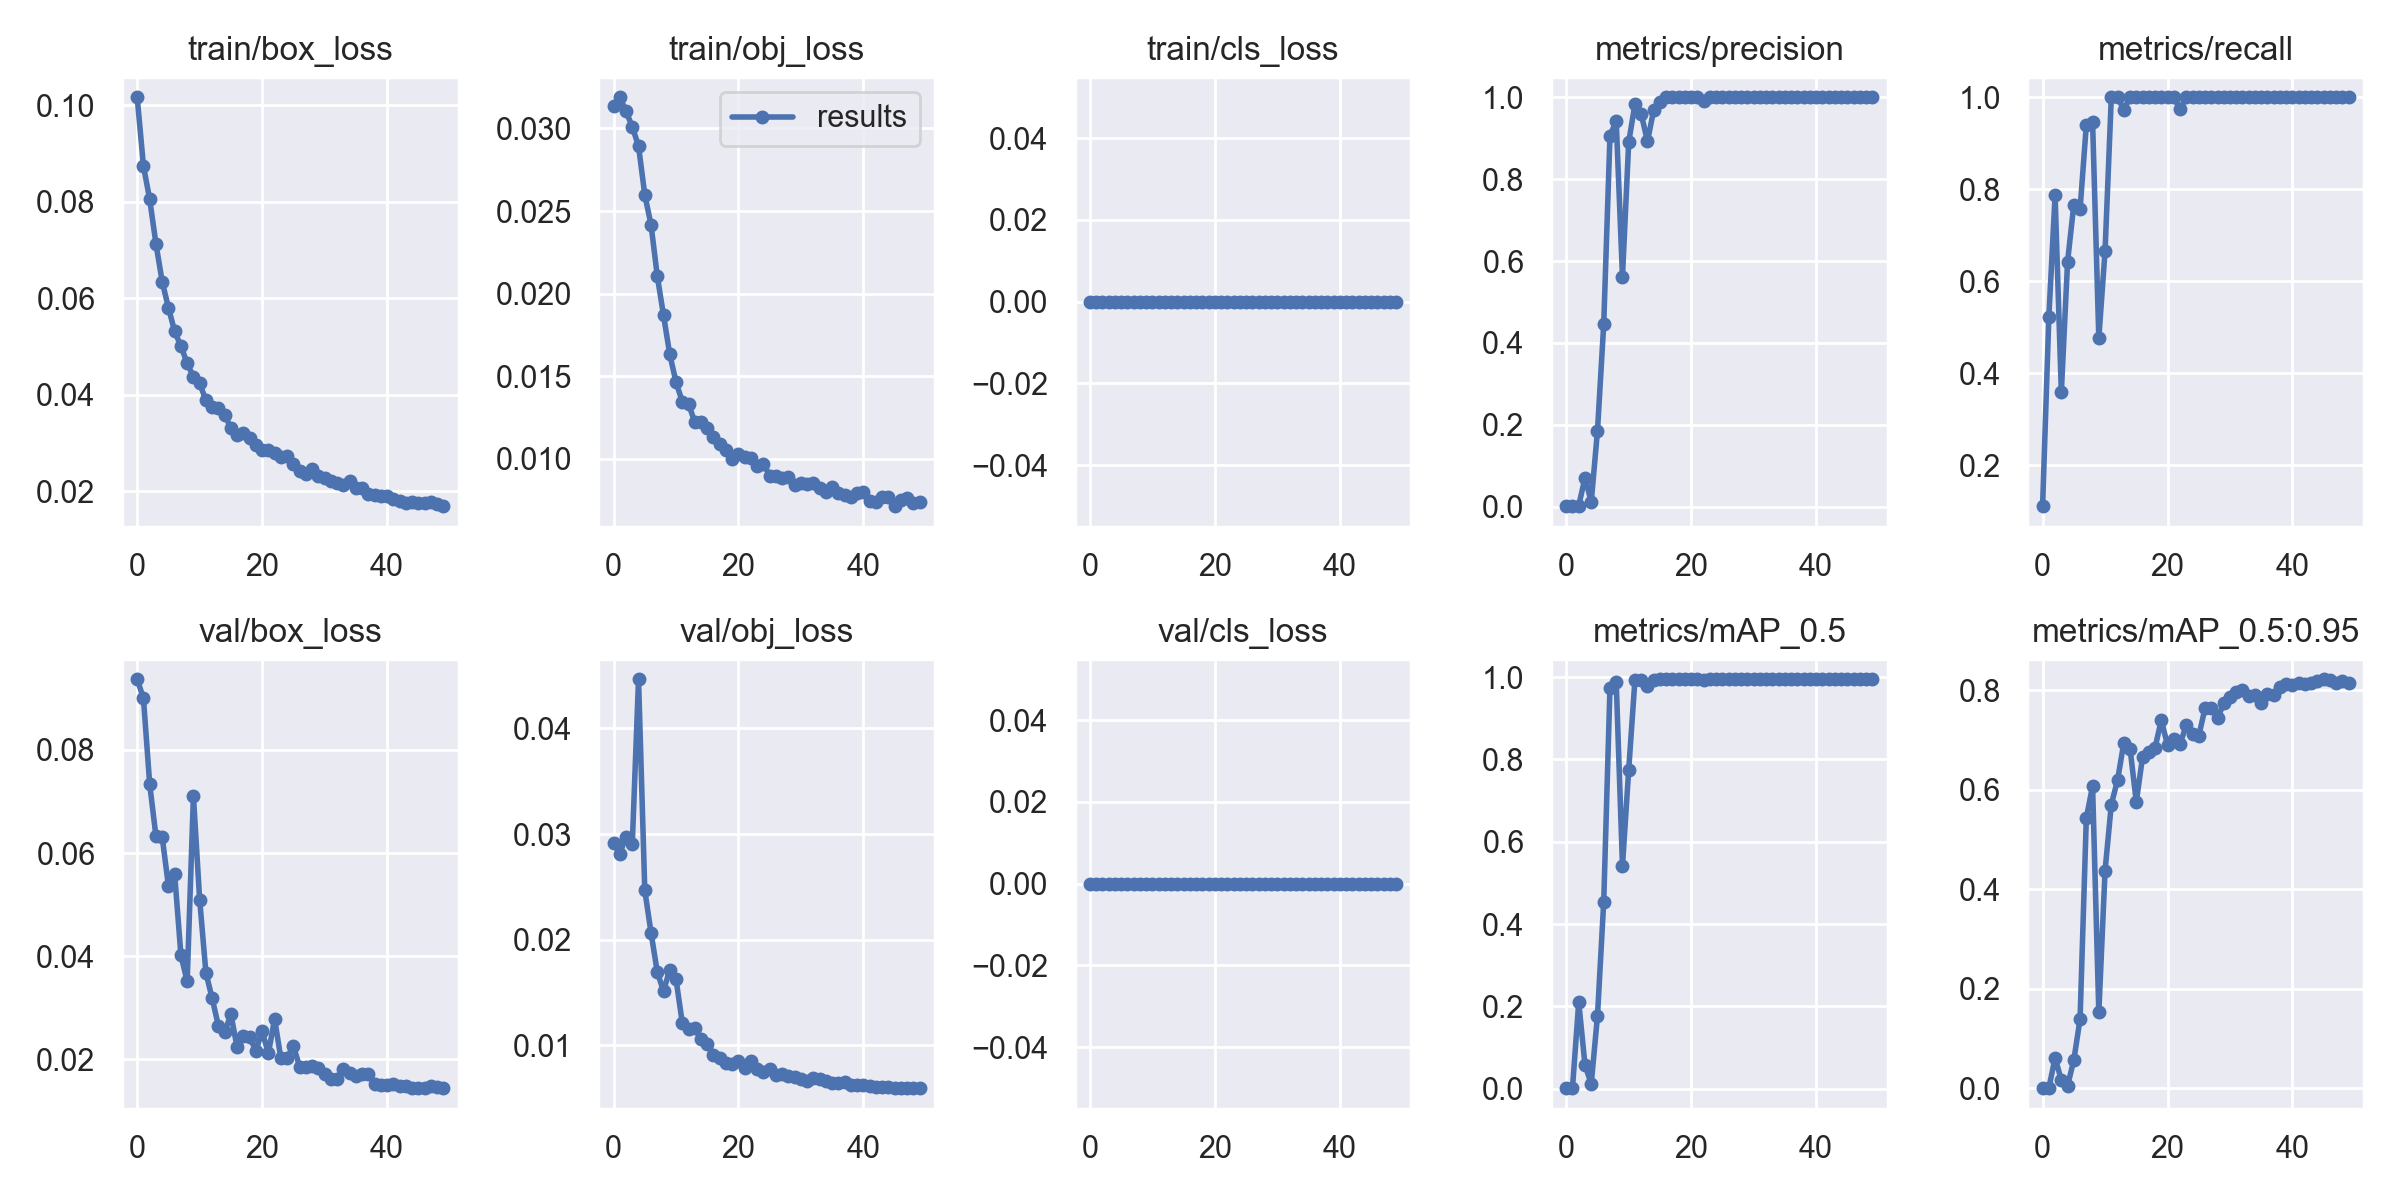

Data behind this chart, as committed beside it:
epoch, train/box_loss, train/obj_loss, train/cls_loss, metrics/precision, metrics/recall, metrics/mAP_0.5, metrics/mAP_0.5:0.95, val/box_loss, val/obj_loss, val/cls_loss, x/lr0, x/lr1, x/lr2
0, 0.1017, 0.03138, 0, 0.001517, 0.1107, 0.0009648, 0.0002247, 0.09368, 0.02911, 0, 0.07079, 0.003246, 0.003246
1, 0.08744, 0.03189, 0, 0.001739, 0.5218, 0.001923, 0.0004035, 0.08998, 0.02814, 0, 0.04066, 0.006449, 0.006449
2, 0.08055, 0.03104, 0, 0.002623, 0.7869, 0.2099, 0.06108, 0.07335, 0.02976, 0, 0.0104, 0.00952, 0.00952
3, 0.07135, 0.0301, 0, 0.07103, 0.3586, 0.05736, 0.01645, 0.06327, 0.02907, 0, 0.009406, 0.009406, 0.009406
4, 0.06347, 0.02894, 0, 0.01226, 0.6426, 0.01145, 0.005039, 0.06311, 0.04465, 0, 0.009406, 0.009406, 0.009406
5, 0.05809, 0.02598, 0, 0.1853, 0.7668, 0.1766, 0.0568, 0.05361, 0.02468, 0, 0.009208, 0.009208, 0.009208
6, 0.05314, 0.02418, 0, 0.4462, 0.7567, 0.4543, 0.1391, 0.05588, 0.02066, 0, 0.00901, 0.00901, 0.00901
7, 0.0501, 0.02107, 0, 0.9062, 0.9396, 0.9741, 0.5429, 0.04016, 0.01694, 0, 0.008812, 0.008812, 0.008812
8, 0.04656, 0.01868, 0, 0.9416, 0.9472, 0.9886, 0.6073, 0.03517, 0.01512, 0, 0.008614, 0.008614, 0.008614
9, 0.04371, 0.01632, 0, 0.5623, 0.4765, 0.5413, 0.1523, 0.07105, 0.01717, 0, 0.008416, 0.008416, 0.008416
10, 0.0424, 0.01464, 0, 0.8901, 0.6661, 0.7753, 0.4374, 0.05096, 0.01625, 0, 0.008218, 0.008218, 0.008218
11, 0.03887, 0.01345, 0, 0.9834, 1, 0.9943, 0.5702, 0.03679, 0.01215, 0, 0.00802, 0.00802, 0.00802
12, 0.03756, 0.01331, 0, 0.9593, 1, 0.9934, 0.6193, 0.03183, 0.0115, 0, 0.007822, 0.007822, 0.007822
13, 0.03736, 0.01223, 0, 0.8923, 0.9733, 0.9782, 0.694, 0.0265, 0.01165, 0, 0.007624, 0.007624, 0.007624
14, 0.03586, 0.01224, 0, 0.9684, 1, 0.9921, 0.6825, 0.02521, 0.0106, 0, 0.007426, 0.007426, 0.007426
15, 0.03312, 0.01185, 0, 0.9875, 1, 0.9948, 0.5754, 0.02874, 0.01016, 0, 0.007228, 0.007228, 0.007228
16, 0.03174, 0.01133, 0, 0.9998, 1, 0.995, 0.6655, 0.02231, 0.009121, 0, 0.00703, 0.00703, 0.00703
17, 0.03202, 0.01091, 0, 0.9996, 1, 0.995, 0.6764, 0.02459, 0.008823, 0, 0.006832, 0.006832, 0.006832
18, 0.03102, 0.01052, 0, 0.9998, 1, 0.995, 0.6846, 0.02433, 0.008329, 0, 0.006634, 0.006634, 0.006634
19, 0.02967, 0.01001, 0, 0.9998, 1, 0.995, 0.7392, 0.02167, 0.008202, 0, 0.006436, 0.006436, 0.006436
20, 0.02865, 0.01026, 0, 0.9998, 1, 0.995, 0.69, 0.02545, 0.008552, 0, 0.006238, 0.006238, 0.006238
21, 0.02855, 0.01008, 0, 0.9998, 1, 0.995, 0.7026, 0.02118, 0.007866, 0, 0.00604, 0.00604, 0.00604
22, 0.028, 0.01005, 0, 0.9898, 0.9742, 0.9943, 0.6917, 0.02783, 0.008557, 0, 0.005842, 0.005842, 0.005842
23, 0.02712, 0.009567, 0, 0.9998, 1, 0.995, 0.7293, 0.02017, 0.007787, 0, 0.005644, 0.005644, 0.005644
24, 0.02735, 0.009685, 0, 0.9998, 1, 0.995, 0.7115, 0.0203, 0.007458, 0, 0.005446, 0.005446, 0.005446
25, 0.02566, 0.008974, 0, 0.9996, 1, 0.995, 0.708, 0.02261, 0.007713, 0, 0.005248, 0.005248, 0.005248
26, 0.0242, 0.008951, 0, 0.9998, 1, 0.995, 0.7634, 0.0186, 0.00723, 0, 0.00505, 0.00505, 0.00505
27, 0.02369, 0.008858, 0, 0.9998, 1, 0.995, 0.7651, 0.01847, 0.007268, 0, 0.004852, 0.004852, 0.004852
28, 0.02467, 0.008911, 0, 0.9997, 1, 0.995, 0.7437, 0.01863, 0.007086, 0, 0.004654, 0.004654, 0.004654
29, 0.02311, 0.008379, 0, 0.9998, 1, 0.995, 0.7732, 0.01831, 0.007005, 0, 0.004456, 0.004456, 0.004456
30, 0.02272, 0.008507, 0, 0.9997, 1, 0.995, 0.7865, 0.01713, 0.006803, 0, 0.004258, 0.004258, 0.004258
31, 0.02217, 0.008467, 0, 0.9998, 1, 0.995, 0.7962, 0.01611, 0.006635, 0, 0.00406, 0.00406, 0.00406
32, 0.02181, 0.008512, 0, 0.9998, 1, 0.995, 0.8002, 0.01627, 0.006861, 0, 0.003862, 0.003862, 0.003862
33, 0.02135, 0.008238, 0, 0.9998, 1, 0.995, 0.7883, 0.01822, 0.006842, 0, 0.003664, 0.003664, 0.003664
34, 0.02217, 0.00796, 0, 0.9998, 1, 0.995, 0.7906, 0.01744, 0.006615, 0, 0.003466, 0.003466, 0.003466
35, 0.02072, 0.008275, 0, 0.9999, 1, 0.995, 0.7745, 0.01674, 0.006448, 0, 0.003268, 0.003268, 0.003268
36, 0.02069, 0.007947, 0, 0.9998, 1, 0.995, 0.7917, 0.01713, 0.006408, 0, 0.00307, 0.00307, 0.00307
37, 0.01949, 0.007785, 0, 0.9999, 1, 0.995, 0.7912, 0.01719, 0.006574, 0, 0.002872, 0.002872, 0.002872
38, 0.01929, 0.007657, 0, 0.9999, 1, 0.995, 0.8071, 0.0152, 0.006255, 0, 0.002674, 0.002674, 0.002674
39, 0.01901, 0.0079, 0, 0.9999, 1, 0.995, 0.8123, 0.01502, 0.006228, 0, 0.002476, 0.002476, 0.002476
40, 0.01906, 0.007969, 0, 0.9999, 1, 0.995, 0.8099, 0.0151, 0.006256, 0, 0.002278, 0.002278, 0.002278
41, 0.01838, 0.007429, 0, 0.9999, 1, 0.995, 0.8148, 0.01515, 0.006171, 0, 0.00208, 0.00208, 0.00208
42, 0.01792, 0.007393, 0, 0.9999, 1, 0.995, 0.8126, 0.01478, 0.006049, 0, 0.001882, 0.001882, 0.001882
43, 0.01764, 0.007652, 0, 0.9999, 1, 0.995, 0.8146, 0.0148, 0.006043, 0, 0.001684, 0.001684, 0.001684
44, 0.01777, 0.007672, 0, 0.9999, 1, 0.995, 0.8188, 0.0145, 0.006053, 0, 0.001486, 0.001486, 0.001486
45, 0.01754, 0.007125, 0, 0.9999, 1, 0.995, 0.8218, 0.01453, 0.005986, 0, 0.001288, 0.001288, 0.001288
46, 0.01756, 0.007483, 0, 0.9999, 1, 0.995, 0.8214, 0.01442, 0.005945, 0, 0.00109, 0.00109, 0.00109
47, 0.01777, 0.007644, 0, 0.9999, 1, 0.995, 0.8151, 0.01485, 0.005996, 0, 0.000892, 0.000892, 0.000892
48, 0.01733, 0.007289, 0, 0.9999, 1, 0.995, 0.8174, 0.01456, 0.005972, 0, 0.000694, 0.000694, 0.000694
49, 0.01693, 0.0074, 0, 0.9998, 1, 0.995, 0.8135, 0.01449, 0.005946, 0, 0.000496, 0.000496, 0.000496
